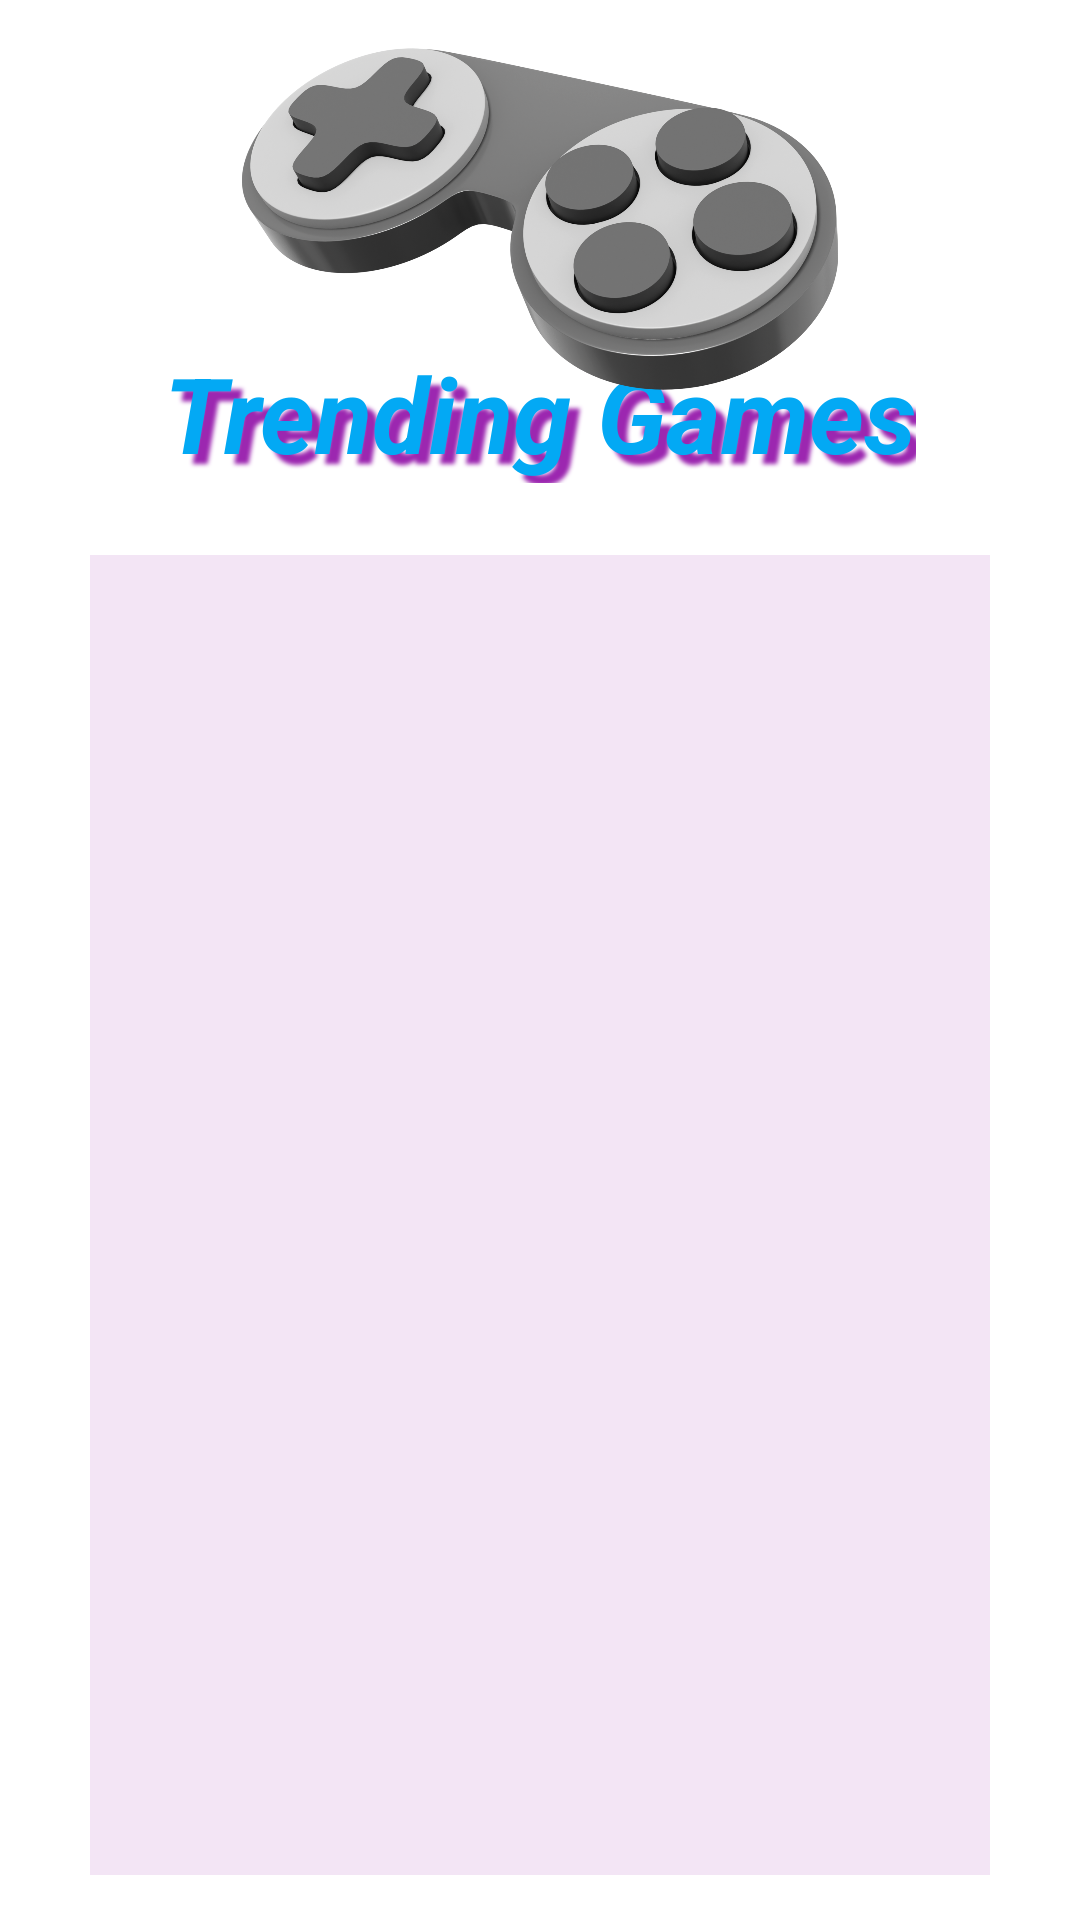

Android layout source for this screen:
<!-- AndroidManifest.xml: application theme Theme.CS4520_Final_Project -->
<!-- res/layout/fragment_home_screen.xml -->
<?xml version="1.0" encoding="utf-8"?>
<androidx.constraintlayout.widget.ConstraintLayout xmlns:android="http://schemas.android.com/apk/res/android"
    xmlns:app="http://schemas.android.com/apk/res-auto"
    xmlns:tools="http://schemas.android.com/tools"
    android:id="@+id/frameLayout2"
    android:layout_width="match_parent"
    android:layout_height="match_parent"
    android:background="@color/text_shadow_white"
    tools:context=".Fragments.HomeScreenFragment">

    <TextView
        android:id="@+id/textView3"
        android:layout_width="wrap_content"
        android:layout_height="wrap_content"
        android:layout_marginTop="-16dp"
        android:shadowColor="#9C27B0"
        android:shadowDx="10"
        android:shadowDy="10"
        android:shadowRadius="3"
        android:text="Trending Games"
        android:textColor="#03A9F4"
        android:textSize="35sp"
        android:textStyle="bold|italic"
        app:layout_constraintEnd_toEndOf="parent"
        app:layout_constraintStart_toStartOf="parent"
        app:layout_constraintTop_toBottomOf="@+id/imageView4" />

    <androidx.recyclerview.widget.RecyclerView
        android:id="@+id/recyclerView_HomeScreen"
        android:layout_width="300dp"
        android:layout_height="440dp"
        android:layout_marginStart="8dp"
        android:layout_marginTop="24dp"
        android:layout_marginEnd="8dp"
        android:background="#F3E5F5"
        app:layout_constraintEnd_toEndOf="parent"
        app:layout_constraintHorizontal_bias="0.497"
        app:layout_constraintStart_toStartOf="parent"
        app:layout_constraintTop_toBottomOf="@+id/textView3" />

    <ImageView
        android:id="@+id/imageView4"
        android:layout_width="206dp"
        android:layout_height="114dp"
        android:layout_marginTop="16dp"
        android:src="@drawable/game_icon"
        app:layout_constraintEnd_toEndOf="parent"
        app:layout_constraintStart_toStartOf="parent"
        app:layout_constraintTop_toTopOf="parent" />

</androidx.constraintlayout.widget.ConstraintLayout>
<!-- resources referenced by this layout -->
<resources>
  <!-- drawable game_icon: webp bitmap (drawable, 596252 bytes) -->
  <style name="Theme.CS4520_Final_Project" parent="Theme.MaterialComponents.DayNight.DarkActionBar">
          
          <item name="colorPrimary">@color/purple_500</item>
          <item name="colorPrimaryVariant">@color/purple_700</item>
          <item name="colorOnPrimary">@color/white</item>
          
          <item name="colorSecondary">@color/teal_200</item>
          <item name="colorSecondaryVariant">@color/teal_700</item>
          <item name="colorOnSecondary">@color/black</item>
          
          <item name="android:statusBarColor">?attr/colorPrimaryVariant</item>
          
      </style>
  <!-- not gathered from this repository: default colours our renderer supplied (Android Studio template values) -->
  <color name="purple_500">#FF6200EE</color>
  <color name="purple_700">#FF3700B3</color>
  <color name="teal_200">#FF03DAC5</color>
  <color name="teal_700">#FF018786</color>
  <color name="black">#FF000000</color>
  <color name="white">#FFFFFFFF</color>
</resources>
